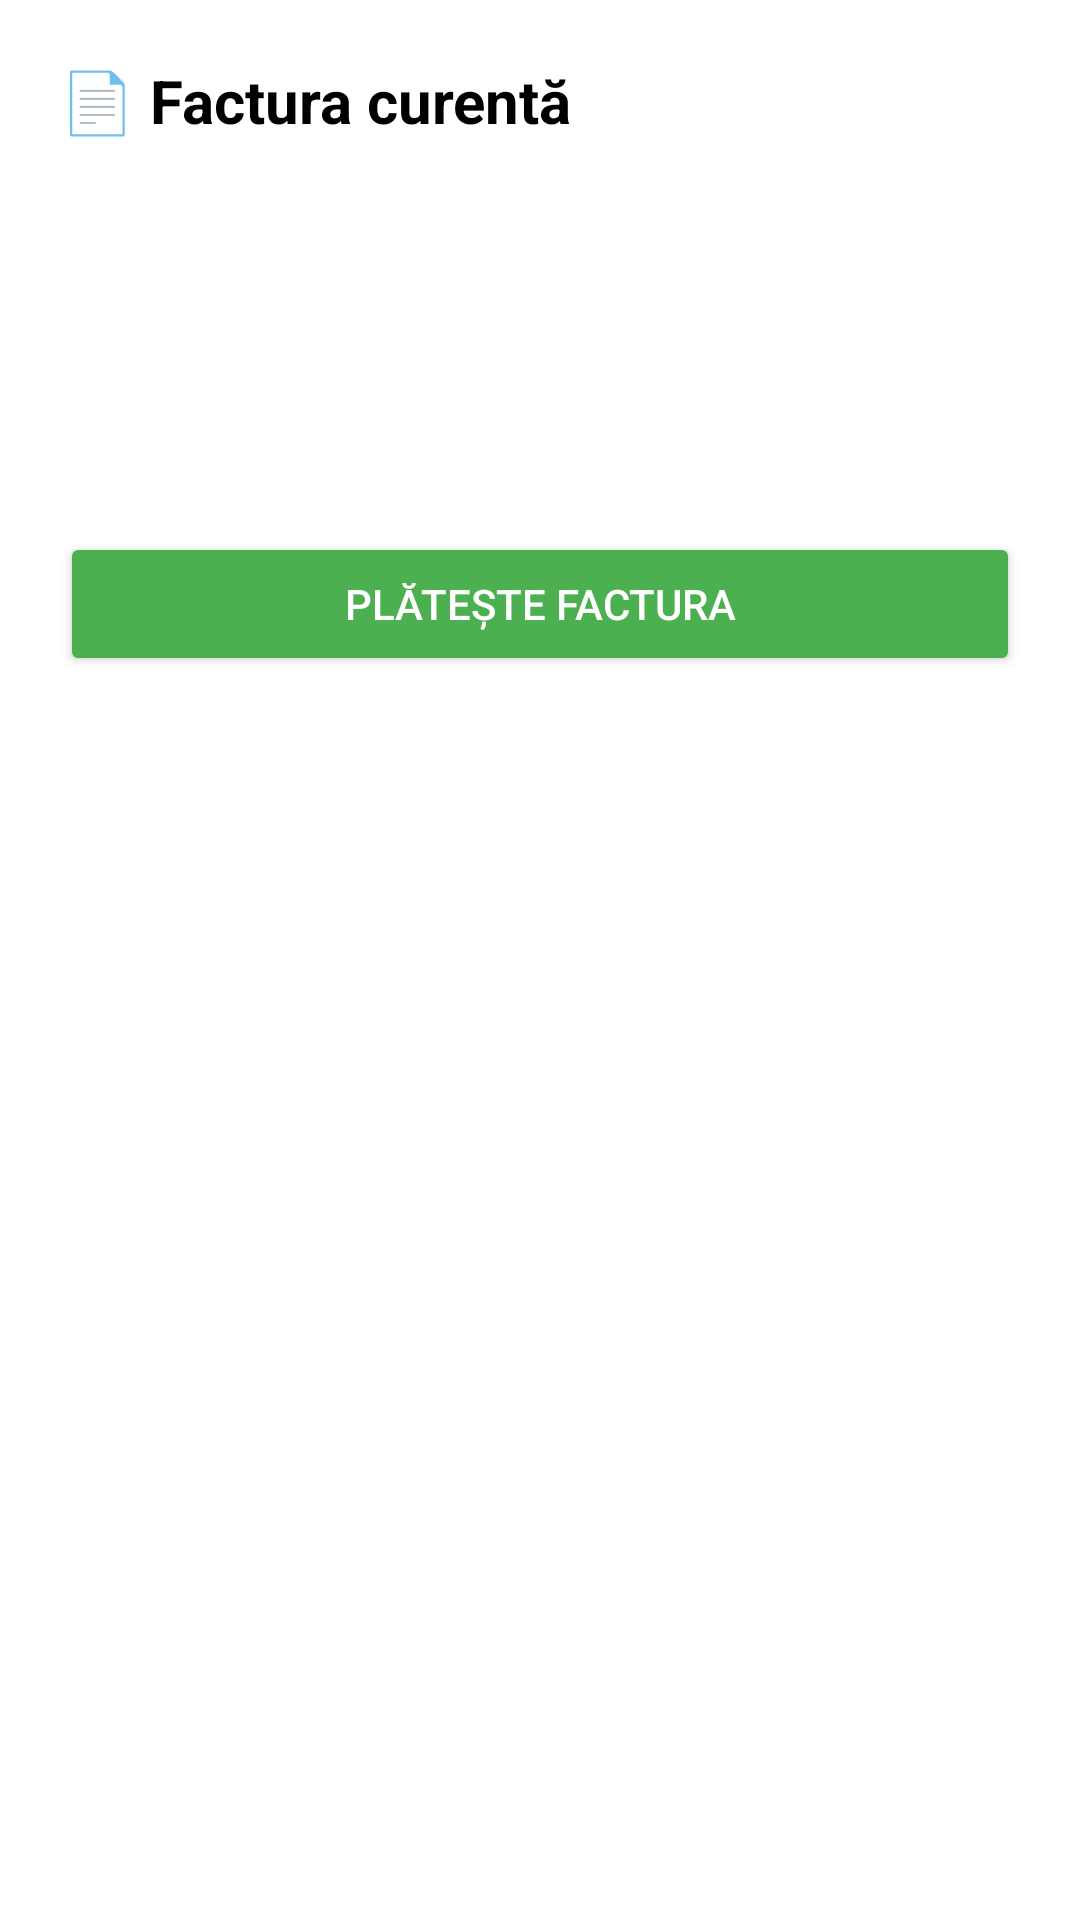

This screen was rendered from an Android layout file. Write that file and the resources it references.
<!-- AndroidManifest.xml: application theme Theme.EVotApplication -->
<!-- res/layout/fragment_pay_invoice.xml -->
<?xml version="1.0" encoding="utf-8"?>
<layout xmlns:android="http://schemas.android.com/apk/res/android">
    <data />

    <ScrollView
        android:layout_width="match_parent"
        android:layout_height="match_parent"
        android:padding="20dp"
        android:background="@android:color/white">

        <LinearLayout
            android:layout_width="match_parent"
            android:layout_height="wrap_content"
            android:orientation="vertical">

            <TextView
                android:id="@+id/invoiceTitle"
                android:layout_width="match_parent"
                android:layout_height="wrap_content"
                android:text="📄 Factura curentă"
                android:textSize="20sp"
                android:textStyle="bold"
                android:textColor="@color/black"
                android:layout_marginBottom="12dp" />

            <TextView
                android:id="@+id/totalAmountText"
                android:layout_width="match_parent"
                android:layout_height="wrap_content"
                android:textSize="18sp"
                android:textColor="@color/black"
                android:layout_marginBottom="8dp" />

            <TextView
                android:id="@+id/dueDateText"
                android:layout_width="match_parent"
                android:layout_height="wrap_content"
                android:textColor="@android:color/darker_gray"
                android:layout_marginBottom="16dp" />

            <LinearLayout
                android:id="@+id/componentsContainer"
                android:layout_width="match_parent"
                android:layout_height="wrap_content"
                android:orientation="vertical"
                android:layout_marginBottom="16dp" />

            <TextView
                android:id="@+id/paymentStatusText"
                android:layout_width="match_parent"
                android:layout_height="wrap_content"
                android:textStyle="italic"
                android:textColor="@android:color/holo_red_dark"
                android:layout_marginBottom="16dp" />

            <Button
                android:id="@+id/payButton"
                android:layout_width="match_parent"
                android:layout_height="wrap_content"
                android:text="Plătește factura"
                android:backgroundTint="@color/green"
                android:textColor="@android:color/white" />
        </LinearLayout>
    </ScrollView>
</layout>
<!-- resources referenced by this layout -->
<resources>
  <color name="black">#FF000000</color>
  <color name="green">#4CAF50</color>
  <style name="Theme.EVotApplication" parent="Base.Theme.EVotApplication" />
  <style name="Base.Theme.EVotApplication" parent="Theme.Material3.DayNight.NoActionBar">
          
          
      </style>
</resources>
